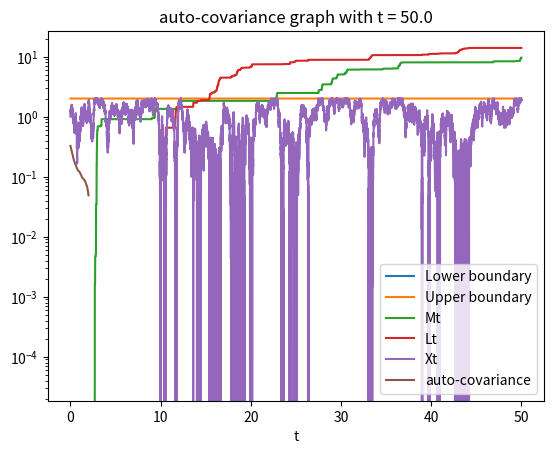

Python code for this plot:
import numpy                as np      # numerical computing library
import matplotlib.pyplot    as plt
import numpy.random      as ran

# initial parameters
X0=1
t=50.
dt=0.001
a=0
b=2
# ensure the number of steps is an integer
numebrOfSteps=t/dt
numebrOfSteps = int(numebrOfSteps)+1
dt = t/numebrOfSteps

recordOfXt=[]
recordOfLt=[]
recordOfMt=[]
# for loop to calculate the sample value

Xt=X0
Lt=0
Mt=0
recordOfXt.append(Xt)
recordOfLt.append(Lt)
recordOfMt.append(Mt)
for j in range(numebrOfSteps):
    temp=Xt +ran.normal(0, np.sqrt(dt), 1)[0]
    dLk=max((a-temp),0)
    dMk=max((temp-b),0)
    Xt=temp+dLk-dMk
    Lt=Lt+dLk
    Mt=Mt+dMk
    recordOfXt.append(Xt)
    recordOfLt.append(Lt)
    recordOfMt.append(Mt)
t_span=[i*dt for i in range(numebrOfSteps+1)]
plt.plot(t_span, a*np.ones(numebrOfSteps+1), label = 'Lower boundary')
plt.plot(t_span, b*np.ones(numebrOfSteps+1), label = 'Upper boundary')
plt.plot(t_span, recordOfMt, label = 'Mt')
plt.plot(t_span, recordOfLt, label = 'Lt')
plt.plot(t_span, recordOfXt, label = 'Xt')
plt.xlabel('t')
plt.title('reflecting Brownian motion')
plt.legend()
plt.savefig('reflecting Brownian motion.pdf')
plt.show()



avg=np.mean(recordOfXt)
Y=np.array(recordOfXt-avg)
m=len(Y)
C=[]

for j in range(0,int((2/dt)),1):
    C.append(np.sum(Y[0:(m-j)]*Y[(0+j):m])/(m-j))
t_span1=[i*dt for i in range(0,int(2/dt))]
plt.semilogy(t_span1 , C, label = 'auto-covariance')
plt.legend()
title = 'auto-covariance graph with t = ' + str(t)
plt.title(title)
plt.savefig('auto-covariance function.pdf')
plt.show()
